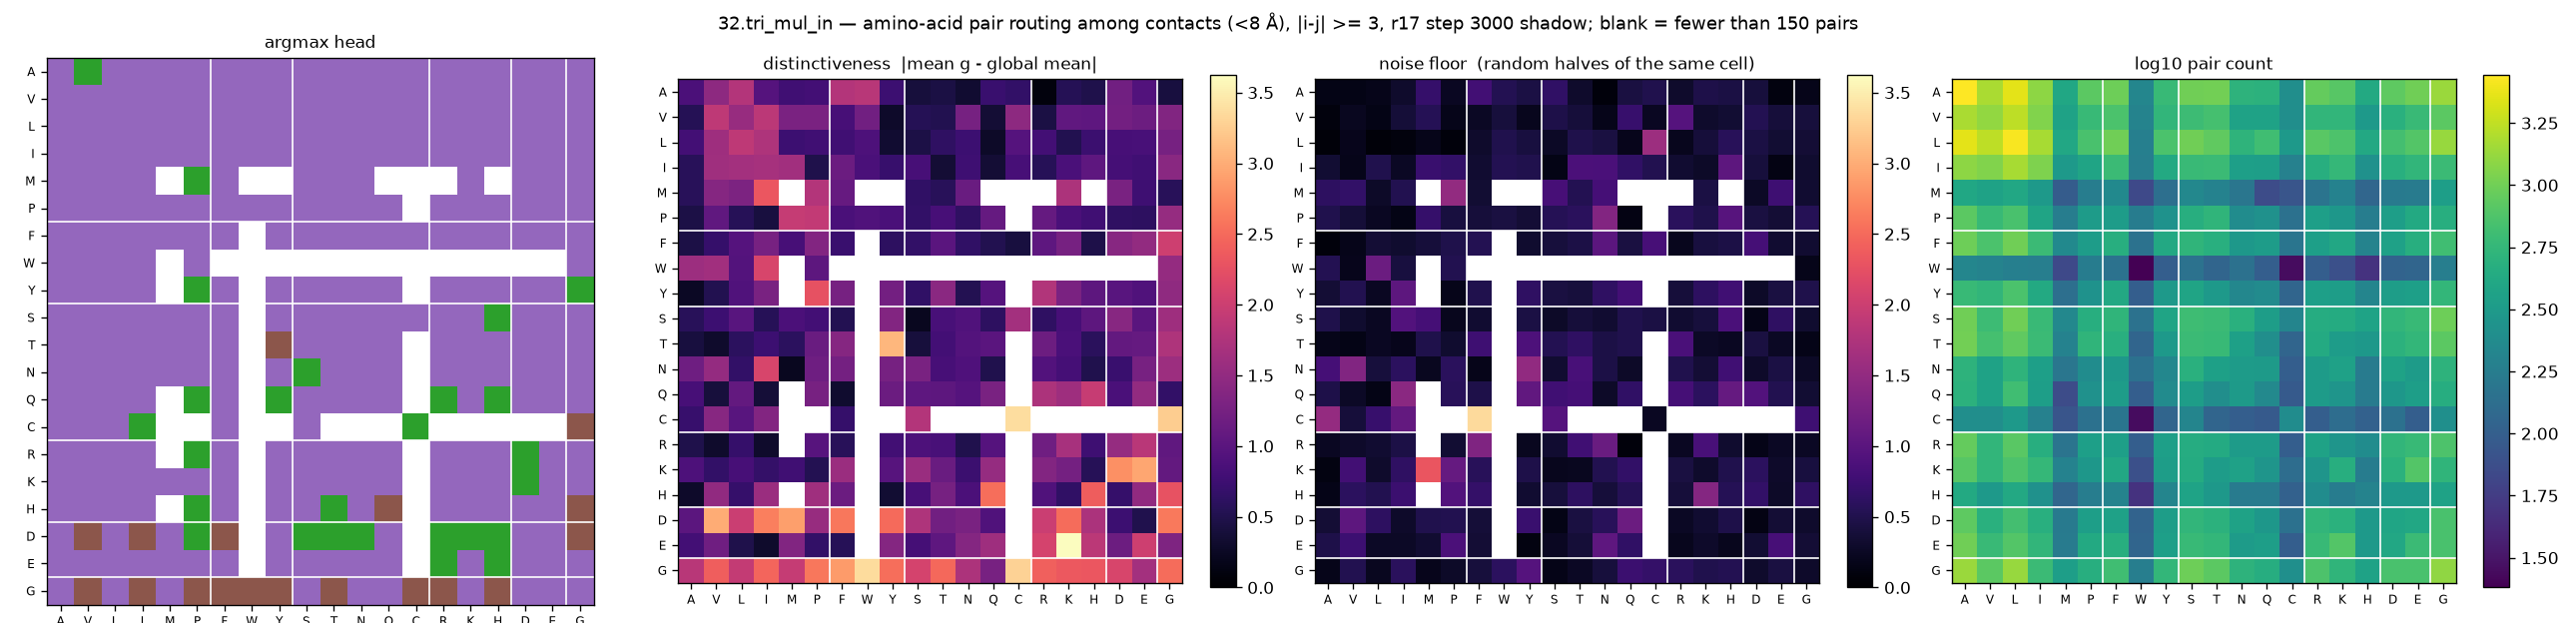

Source data for this figure (header and first rows):
aa_i, aa_j, argmax_head, distinctiveness, null, n_pairs
A, A, 4, 0.8706, 0.144, 2776
A, V, 2, 1.462, 0.1545, 1512
A, L, 4, 1.796, 0.1835, 2276
A, I, 4, 0.9543, 0.2985, 1240
A, M, 4, 0.7715, 0.6802, 404
A, P, 4, 0.8064, 0.2325, 836
A, F, 4, 1.789, 0.779, 964
A, W, 4, 1.832, 0.5339, 212
A, Y, 4, 0.7497, 0.4517, 588
A, S, 4, 0.4053, 0.649, 992
A, T, 4, 0.4418, 0.3073, 1004
A, N, 4, 0.3284, 0.0763, 520
A, Q, 4, 0.7167, 0.4322, 504
A, C, 4, 0.6546, 0.5043, 252
A, R, 4, 0.0898, 0.3033, 908
A, K, 4, 0.5495, 0.4787, 808
A, H, 4, 0.4904, 0.4405, 428
A, D, 4, 1.214, 0.4082, 848
A, E, 4, 0.9218, 0.1115, 984
A, G, 4, 0.4197, 0.1728, 1360
V, A, 4, 0.5518, 0.0874, 1512
V, V, 4, 1.892, 0.2144, 1288
V, L, 4, 1.545, 0.15, 1732
V, I, 4, 1.856, 0.3721, 1136
V, M, 4, 1.298, 0.541, 372
V, P, 4, 1.296, 0.1755, 592
V, F, 4, 0.8266, 0.2428, 720
V, W, 4, 1.208, 0.4103, 200
V, Y, 4, 0.2833, 0.2013, 552
V, S, 4, 0.552, 0.4751, 628
V, T, 4, 0.5135, 0.3878, 688
V, N, 4, 1.25, 0.1759, 368
V, Q, 4, 0.3587, 0.7023, 368
V, C, 4, 1.467, 0.2301, 252
V, R, 4, 0.4469, 0.9619, 544
V, K, 4, 1.051, 0.3028, 552
V, H, 4, 1.042, 0.349, 312
V, D, 4, 1.226, 0.5378, 492
V, E, 4, 1.165, 0.3943, 600
V, G, 4, 1.357, 0.4073, 836
L, A, 4, 0.7936, 0.0701, 2276
L, V, 4, 1.601, 0.192, 1732
L, L, 4, 1.884, 0.0575, 2672
L, I, 4, 1.75, 0.0922, 1480
L, M, 4, 0.7418, 0.1835, 416
L, P, 4, 0.7658, 0.0802, 708
L, F, 4, 0.7689, 0.2984, 992
L, W, 4, 0.8844, 0.5067, 188
L, Y, 4, 0.3333, 0.4138, 728
L, S, 4, 0.4537, 0.2614, 1000
L, T, 4, 0.6274, 0.4844, 876
L, N, 4, 0.7468, 0.4287, 532
L, Q, 4, 0.2727, 0.185, 652
L, C, 4, 0.9568, 1.599, 308
L, R, 4, 0.7989, 0.2062, 816
L, K, 4, 0.5207, 0.3888, 740
L, H, 4, 0.731, 0.5703, 420
L, D, 4, 0.8267, 0.4452, 676
L, E, 4, 0.8482, 0.3537, 772
L, G, 4, 1.256, 0.3603, 1344
... 340 more rows
